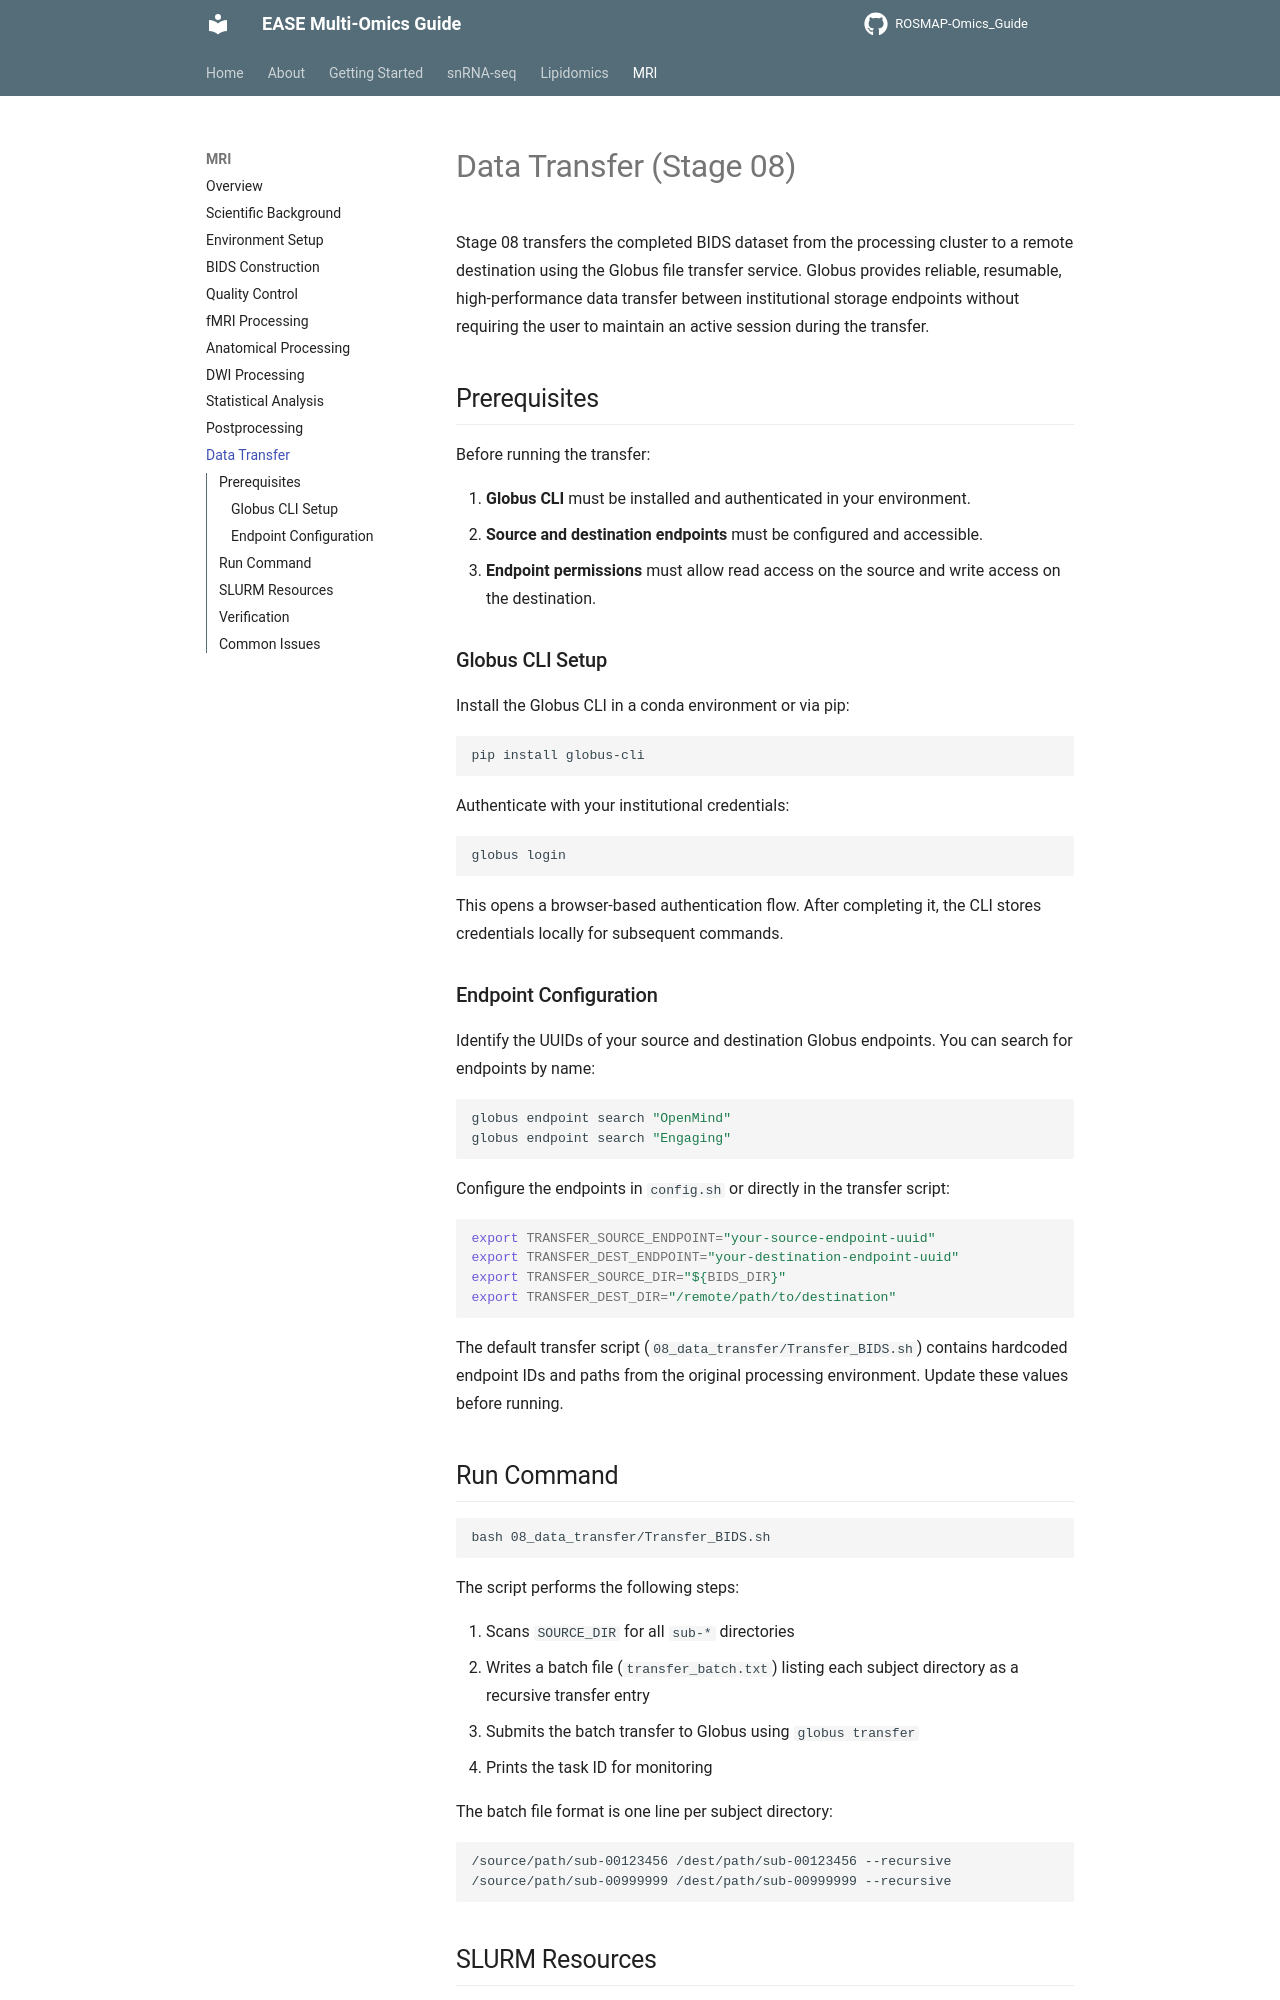

repository: Environmental-And-Social-Epigenetics/ROSMAP-Omics_Guide · page: mri/data-transfer/index.html · generator: mkdocs

# Data Transfer (Stage 08)

Stage 08 transfers the completed BIDS dataset from the processing cluster to a remote destination using the Globus file transfer service. Globus provides reliable, resumable, high-performance data transfer between institutional storage endpoints without requiring the user to maintain an active session during the transfer.

## Prerequisites

Before running the transfer:

1. **Globus CLI** must be installed and authenticated in your environment.
2. **Source and destination endpoints** must be configured and accessible.
3. **Endpoint permissions** must allow read access on the source and write access on the destination.

### Globus CLI Setup

Install the Globus CLI in a conda environment or via pip:

```bash
pip install globus-cli
```

Authenticate with your institutional credentials:

```bash
globus login
```

This opens a browser-based authentication flow. After completing it, the CLI stores credentials locally for subsequent commands.

### Endpoint Configuration

Identify the UUIDs of your source and destination Globus endpoints. You can search for endpoints by name:

```bash
globus endpoint search "OpenMind"
globus endpoint search "Engaging"
```

Configure the endpoints in `config.sh` or directly in the transfer script:

```bash
export TRANSFER_SOURCE_ENDPOINT="your-source-endpoint-uuid"
export TRANSFER_DEST_ENDPOINT="your-destination-endpoint-uuid"
export TRANSFER_SOURCE_DIR="${BIDS_DIR}"
export TRANSFER_DEST_DIR="/remote/path/to/destination"
```

The default transfer script (`08_data_transfer/Transfer_BIDS.sh`) contains hardcoded endpoint IDs and paths from the original processing environment. Update these values before running.

## Run Command

```bash
bash 08_data_transfer/Transfer_BIDS.sh
```

The script performs the following steps:

1. Scans `SOURCE_DIR` for all `sub-*` directories
2. Writes a batch file (`transfer_batch.txt`) listing each subject directory as a recursive transfer entry
3. Submits the batch transfer to Globus using `globus transfer`
4. Prints the task ID for monitoring

The batch file format is one line per subject directory:

```
/source/path/sub-00123456 /dest/path/sub-00123456 --recursive
/source/path/sub-00999999 /dest/path/sub-00999999 --recursive
```
